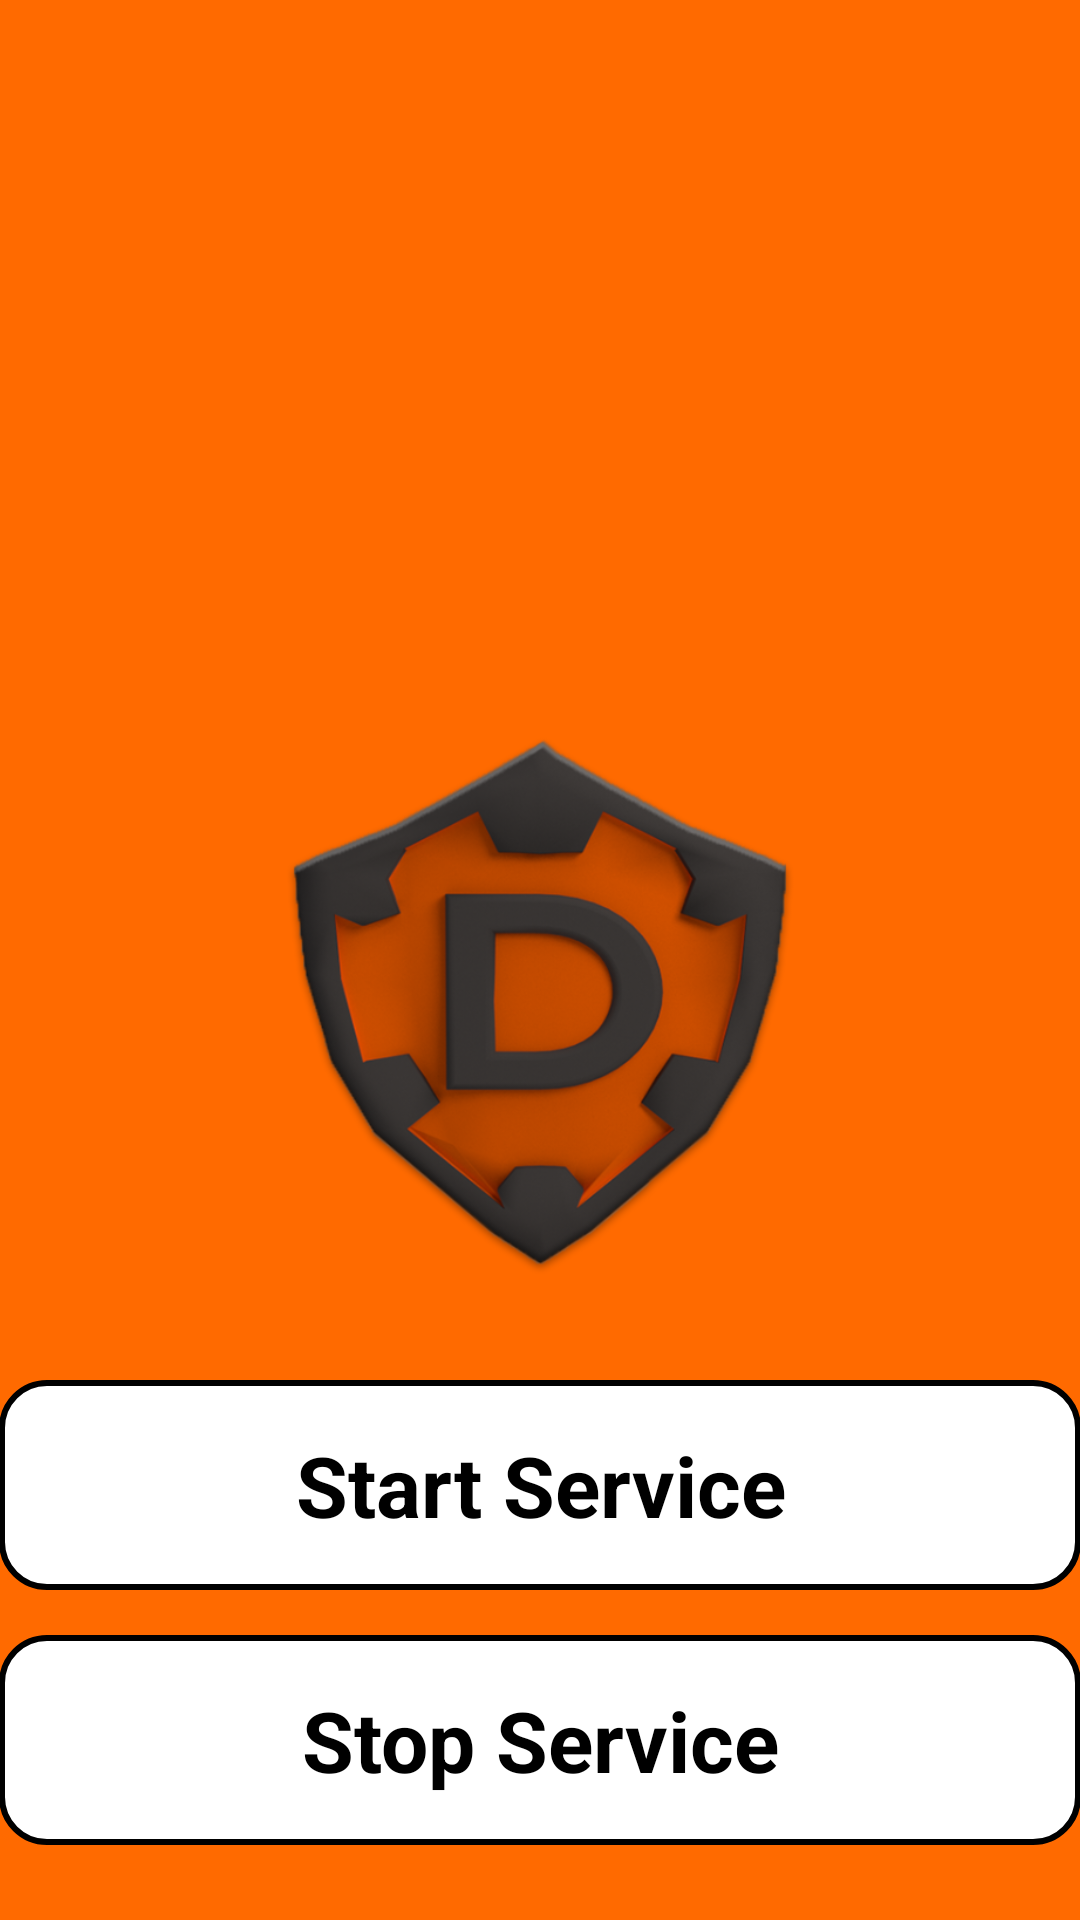

Reconstruct the res/layout file that produces this screen, plus the resources it refers to.
<!-- AndroidManifest.xml: application theme AppTheme -->
<!-- res/layout/activity_start.xml -->
<RelativeLayout xmlns:android="http://schemas.android.com/apk/res/android"
    xmlns:tools="http://schemas.android.com/tools"
    android:layout_width="match_parent"
    android:layout_height="match_parent"
    android:paddingLeft="@dimen/activity_horizontal_margin"
    android:paddingRight="@dimen/activity_horizontal_margin" 
    android:paddingBottom="@dimen/activity_vertical_margin"
    android:paddingTop="@dimen/activity_vertical_margin"
    tools:context="com.example.deflecktur.StartActivity"
    android:background="#FF6A00" >
    
    
    
    
    
    
    

    <Button
        android:id="@+id/buttonCallForwardOn"
        android:textColor="@android:color/black"
        android:layout_width="fill_parent"
        android:layout_height="wrap_content"
        android:layout_above="@+id/buttonCallForwardOff"
        android:layout_centerHorizontal="true"
        android:layout_marginBottom="15dp"
        android:gravity="center"
        android:textStyle="bold"
        android:textSize="28sp"
        android:background="@drawable/button_shape"
        android:text="Start Service" />

    <Button
        android:id="@+id/buttonCallForwardOff"
        android:textColor="@android:color/black"
        android:layout_width="fill_parent"
        android:layout_height="wrap_content"
        android:layout_alignLeft="@+id/buttonCallForwardOn"
        android:layout_alignParentBottom="true"
        android:layout_marginBottom="25dp"
        android:textStyle="bold"
        android:textSize="28sp"
        android:background="@drawable/button_shape"
        android:gravity="center"
        android:text="Stop Service" />

    <ImageView
        android:id="@+id/imageView1"
        android:layout_width="200dp"
        android:layout_height="200dp"
        android:layout_above="@+id/buttonCallForwardOn"
        android:layout_centerHorizontal="true"
        android:layout_marginBottom="26dp"
        android:src="@drawable/web_hi_res_512" />

  

</RelativeLayout>
<!-- resources referenced by this layout -->
<resources>
  <!-- drawable button_shape (drawable) -->
  <?xml version="1.0" encoding="utf-8"?>
  <shape xmlns:android="http://schemas.android.com/apk/res/android" android:shape="rectangle" >
  <corners
  android:radius="15dp"
  />
  <solid
  android:color="#FFFFFF"
  />
  <stroke 
      android:color="#000000"
      android:width="2dp"
      />
  <padding
  android:left="0dp"
  android:top="0dp"
  android:right="0dp"
  android:bottom="0dp"
  />
  <size
  android:width="0dp"
  android:height="70dp"
  />
  </shape>
  <!-- drawable web_hi_res_512: png bitmap (drawable, 184685 bytes) -->
  <style name="AppTheme" parent="AppBaseTheme">
          
          
      </style>
  <style name="AppBaseTheme" parent="android:Theme.Holo.Light">
          
      </style>
</resources>
